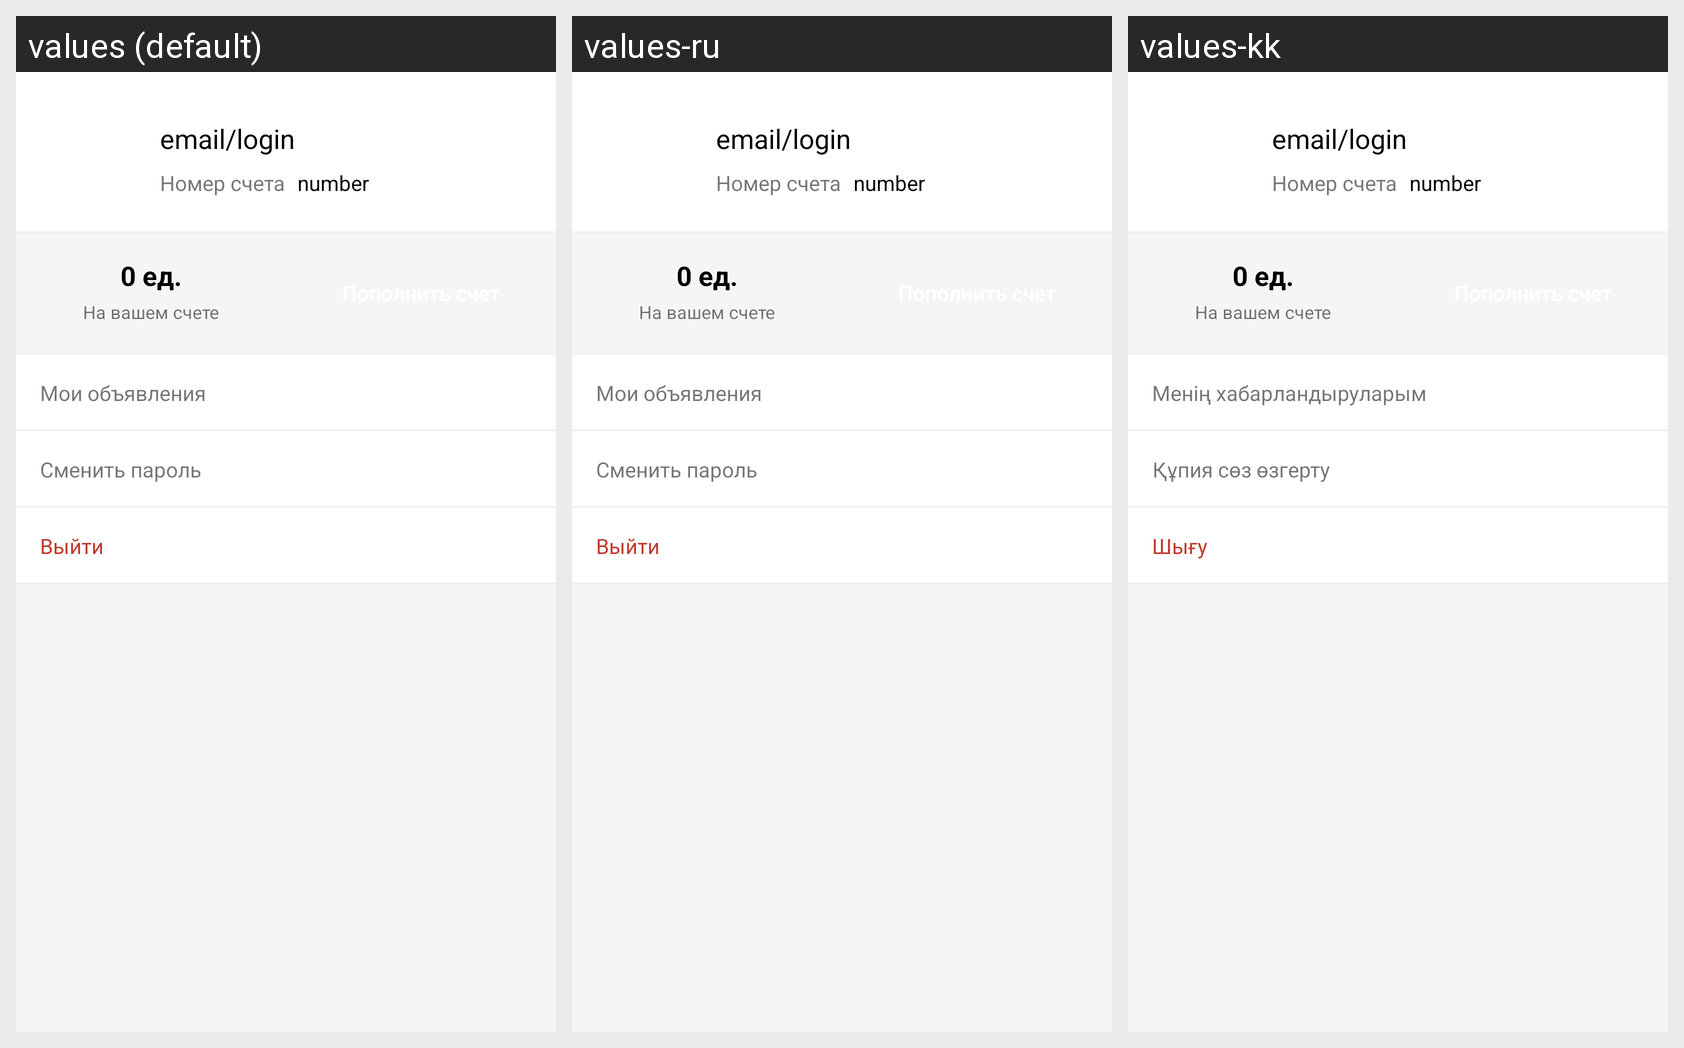

For this localized Android screen grid, give each drawn string resource with its value in every locale shown.
Android screen res/layout/my_profile_fragment.xml rendered under 3 locales, left to right: values (default), values-ru, values-kk. Device: Nexus 5 (rendered at 1080×1920; each locale shown at half size, 540×960, under a caption strip naming it); theme myTheme.
Strings drawn on this screen, with the default value and each locale's value (text and hints the layout hard-codes, and strings that could not be matched under every locale, appear in the picture but are not listed):

scoreNumb
  values: Номер счета
  values-ru: Номер счета
  values-kk: Номер счета

cab1
  values: Мои объявления
  values-ru: Мои объявления
  values-kk: Менің хабарландыруларым

cab3
  values: Сменить пароль
  values-ru: Сменить пароль
  values-kk: Құпия сөз өзгерту

cab4
  values: Выйти
  values-ru: Выйти
  values-kk: Шығу
